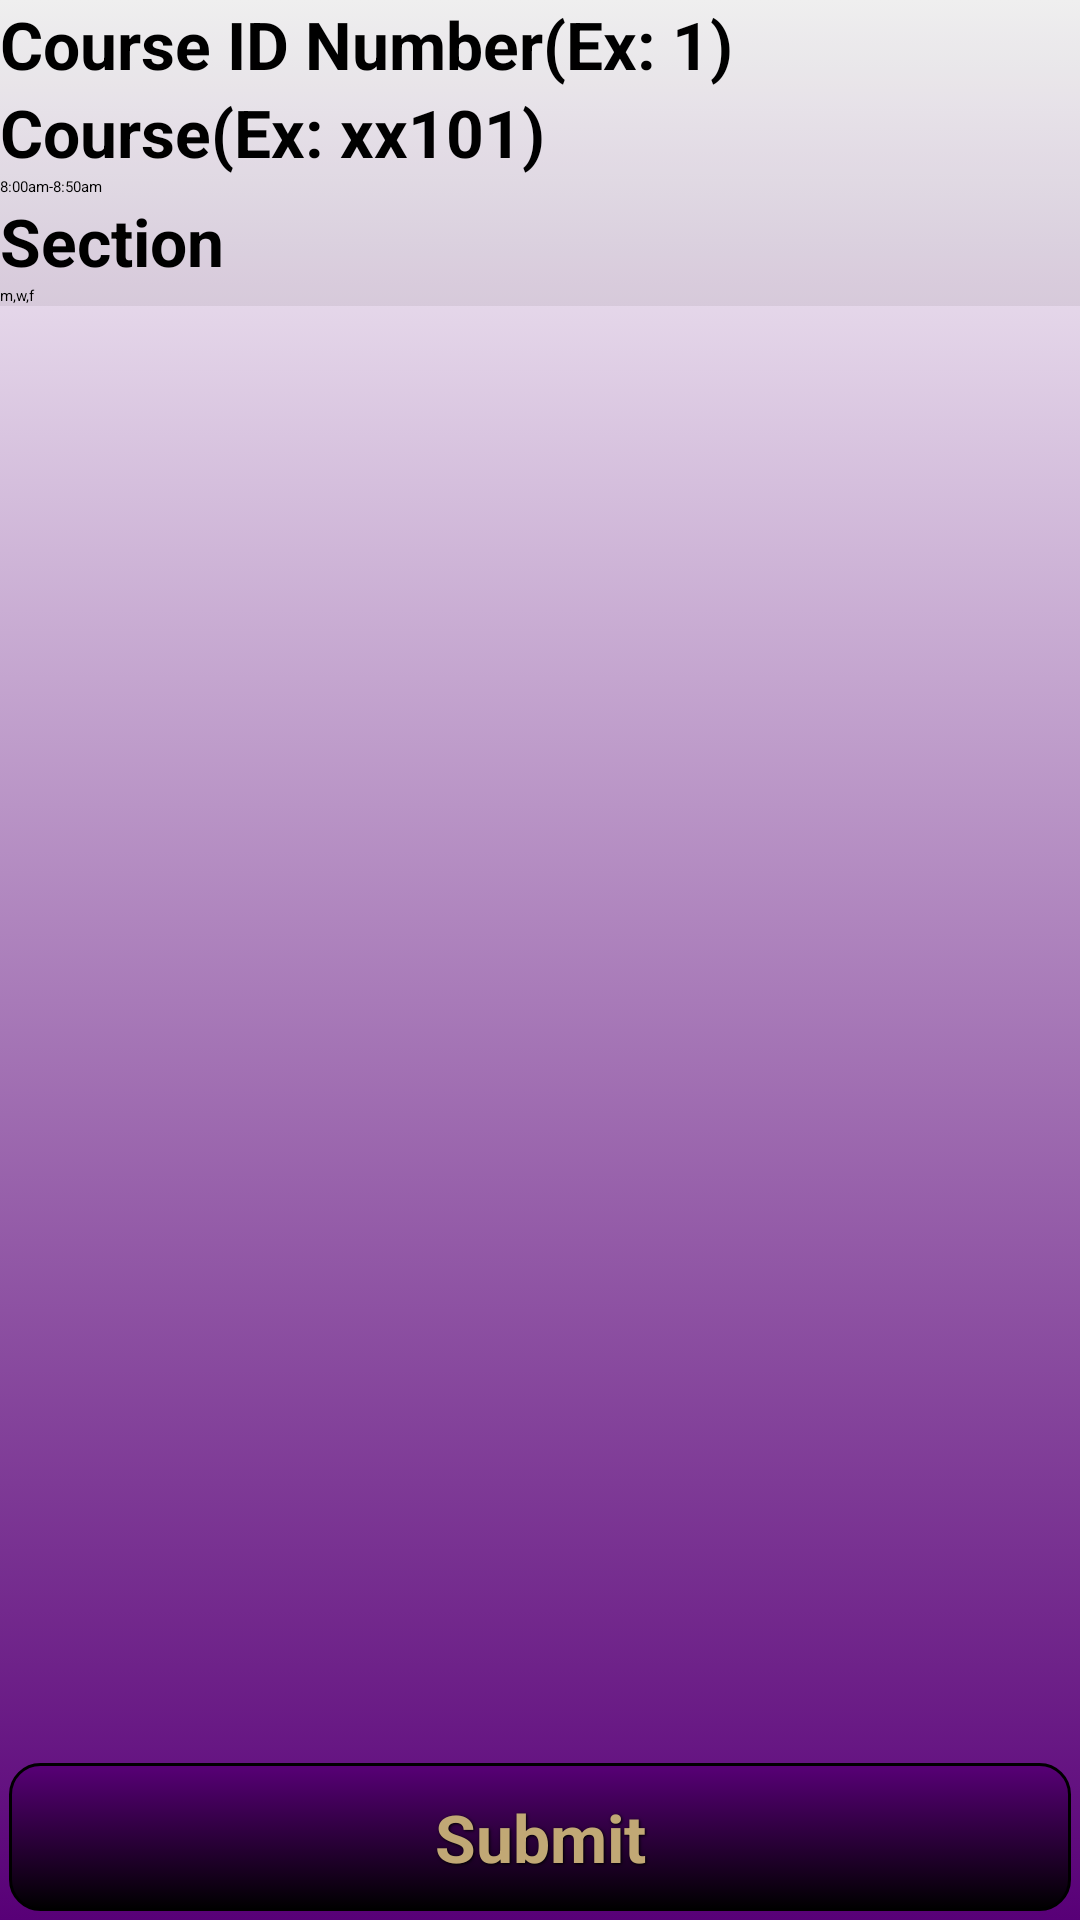

The Android layout XML behind this screen, and the referenced resources:
<!-- AndroidManifest.xml: application theme AppTheme -->
<!-- res/layout/activity_9p_add_course.xml -->
<RelativeLayout xmlns:android="http://schemas.android.com/apk/res/android"
    xmlns:tools="http://schemas.android.com/tools"
    style="@style/BasicLayout"
    tools:context="com.example.teacherspet.control.AddCoursePActivity" >

    
    <LinearLayout
        style="@style/LinearInput">
        
        
		<EditText 
		   android:id="@+id/cid"
		   style="@style/TextInput"
		   android:inputType="number"
		   android:hint="@string/lbl_enter_pID"/>
		    
		
		<EditText
		   android:id="@+id/course"
		   style="@style/TextInput"
		   android:hint="@string/lbl_enter_course"/>
		
		
        <Spinner
            android:id="@+id/term"
            android:layout_width="fill_parent"
            android:layout_height="wrap_content"/>

        
        <Spinner
            android:id="@+id/time"
            android:layout_width="fill_parent"
            android:layout_height="wrap_content"
            android:entries="@array/time"/>
		
		
		<EditText
		   android:id="@+id/section"
            style="@style/TextInput"
           android:maxLength="1"
		   android:inputType="number"
		   android:hint="@string/lbl_enter_section"/>

        
        <Spinner
            android:id="@+id/days"
            android:layout_width="fill_parent"
            android:layout_height="wrap_content"
            android:entries="@array/days"/>

	</LinearLayout>
    
    
    <Button
        android:id="@+id/btn_submit"
        style="@style/ActionButton"
        android:layout_alignParentBottom="true"
        android:text="@string/lbl_submit"/>

</RelativeLayout>
<!-- resources referenced by this layout -->
<resources>
  <string-array name="days">
          <item>m,w,f</item>
          <item>t,th</item>
      </string-array>
  <string-array name="time">
          <item>8:00am-8:50am</item>
          <item>8:00am-9:15am</item>
          <item>9:05am-9:55am</item>
          <item>9:30am-10:45am</item>
          <item>10:10am-11:00am</item>
          <item>11:00am-12:15am</item>
          <item>11:15am-12:05pm</item>
          <item>12:20pm-1:10pm</item>
          <item>1:25pm-2:15pm</item>
          <item>2:00pm-3:15pm</item>
          <item>2:30pm-3:20pm</item>
          <item>3:30pm-4:45pm</item>
          <item>4:00pm-4:50pm</item>
          <item>4:00pm-5:45pm</item>
          <item>4:40pm-5:30pm</item>
      </string-array>
  <string name="lbl_enter_course">Course(Ex: xx101)</string>
  <string name="lbl_enter_pID">Course ID Number(Ex: 1)</string>
  <string name="lbl_enter_section">Section</string>
  <string name="lbl_submit">Submit</string>
  <style name="ActionButton" parent="@style/BasicButton">
          <item name="android:onClick">onClicked</item>
      </style>
  <style name="BasicLayout">
          <item name="android:layout_width">fill_parent</item>
          <item name="android:layout_height">fill_parent</item>
          <item name="android:background">@drawable/gradient_bg</item>
      </style>
  <style name="LinearInput" parent="LinearV">
          <item name="android:layout_height">wrap_content</item>
          <item name="android:background">@color/trans</item>
      </style>
  <style name="TextInput" parent="BasicText">
          <item name="android:textColor">@color/black</item>
          <item name="android:textSize">@dimen/text_Medium</item>
          <item name="android:textStyle">bold</item>
      </style>
  <style name="AppTheme" parent="AppBaseTheme">
      </style>
  <style name="BasicButton" parent="TextCenter">
          <item name="android:layout_margin">@dimen/btn_margin</item>
          <item name="android:textStyle">bold</item>
          <item name="android:shadowColor">@color/black</item>
          <item name="android:shadowDx">1</item>
          <item name="android:shadowDy">1</item>
          <item name="android:shadowRadius">2</item>
          <item name="android:background">@drawable/mybutton</item>
      </style>
  <!-- drawable gradient_bg (drawable) -->
  <?xml version="1.0" encoding="utf-8"?>
  <selector xmlns:android="http://schemas.android.com/apk/res/android">
      <item>
          <shape>
              <gradient
                  android:startColor="@color/white"
                  android:endColor="@color/dk_purple"
                  android:angle="270" />
          </shape>
      </item>
  </selector>
  <style name="LinearV" parent="LinearWeight">
          <item name="android:orientation">vertical</item>
      </style>
  <color name="trans">#10000000</color>
  <style name="BasicText">
          <item name="android:layout_width">fill_parent</item>
          <item name="android:layout_height">wrap_content</item>
          <item name="android:textSize">@dimen/text_Medium</item>
          <item name="android:textColor">@color/gold</item>
      </style>
  <color name="black">#000000</color>
  <dimen name="text_Medium">22sp</dimen>
  <style name="AppBaseTheme" parent="Theme.Base.Light">
      </style>
  <style name="TextCenter" parent="@style/BasicText">
          <item name="android:gravity">center</item>
      </style>
  <dimen name="btn_margin">3sp</dimen>
  <color name="white">#ffffff</color>
  <color name="dk_purple">#580077</color>
  <style name="LinearWeight" parent="BasicLayout">
          <item name="android:layout_height">wrap_content</item>
          <item name="android:weightSum">@string/weight</item>
      </style>
  <color name="gold">#C1A875</color>
  <string name="weight">10</string>
</resources>
